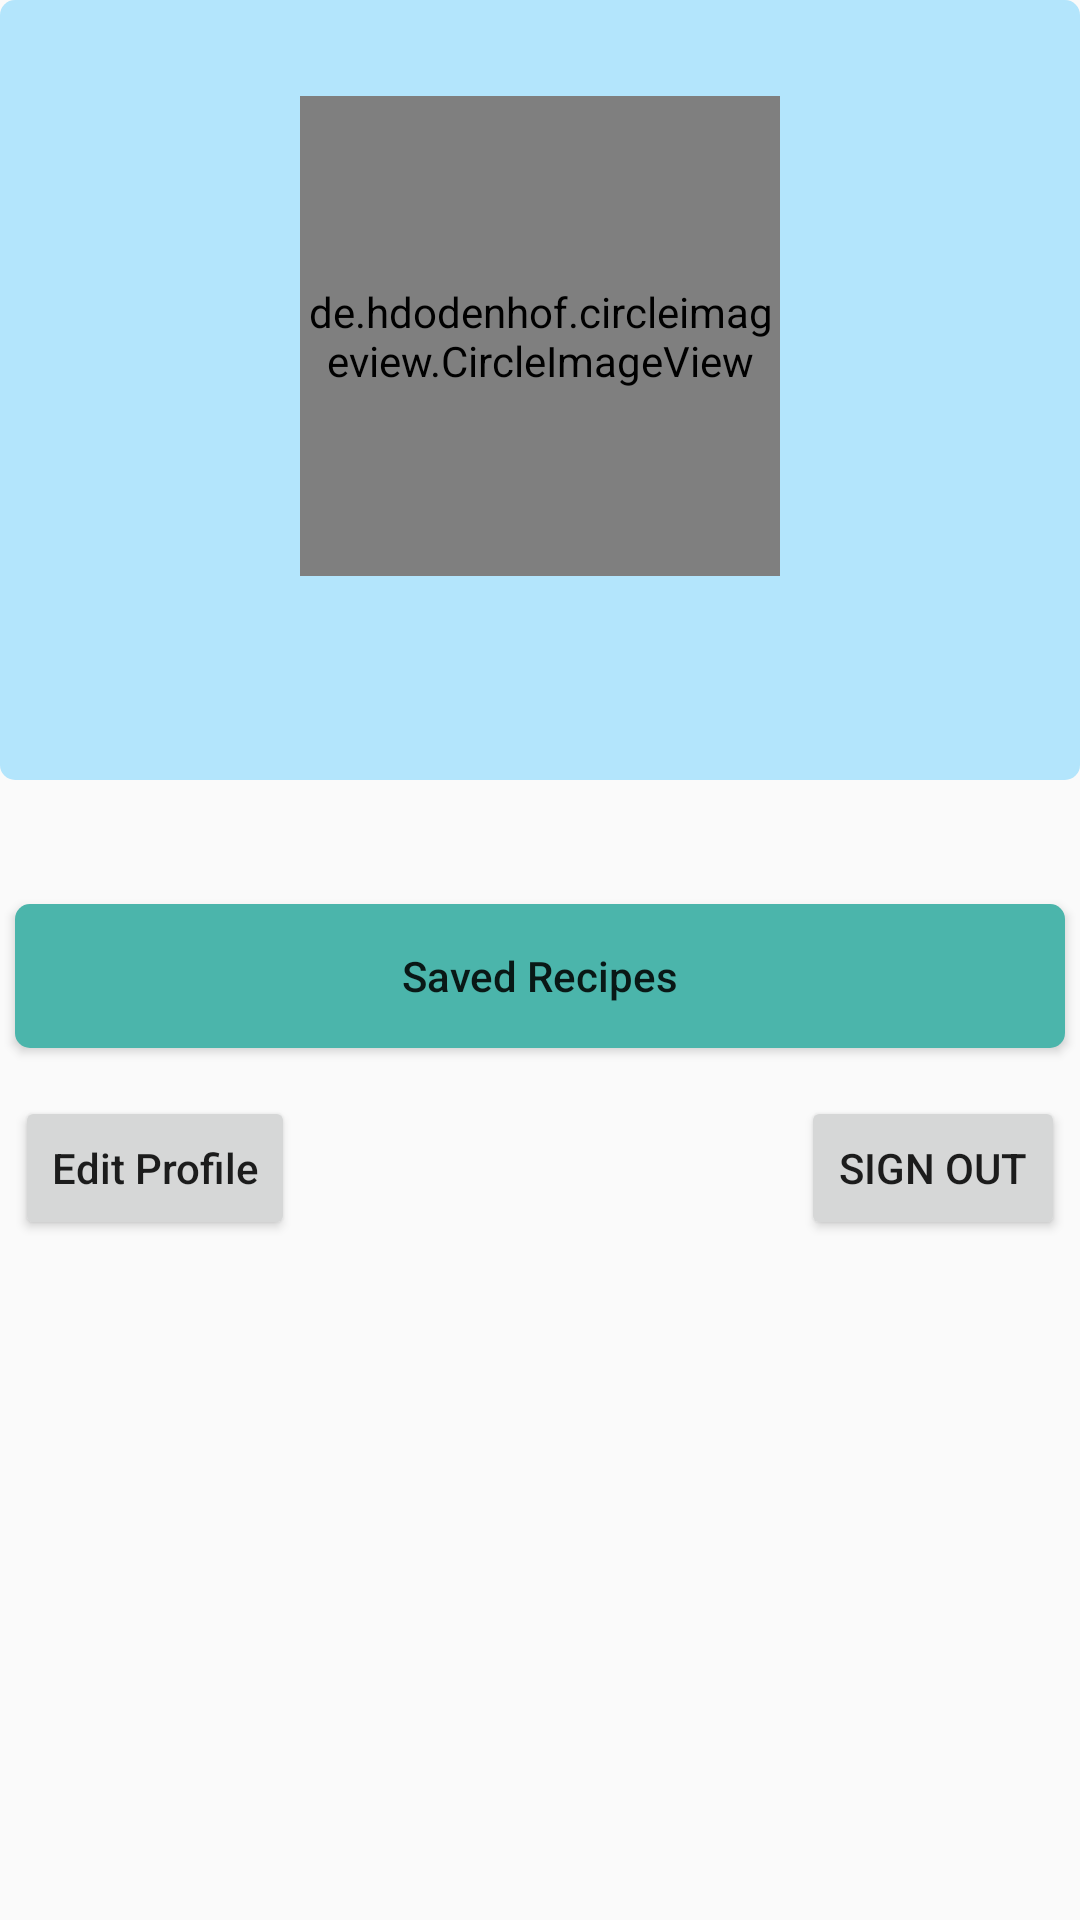

Layout XML and referenced resources for this Android screen:
<!-- AndroidManifest.xml: application theme AppTheme -->
<!-- res/layout/fragment_user_profile.xml -->
<?xml version="1.0" encoding="utf-8"?>
<RelativeLayout xmlns:android="http://schemas.android.com/apk/res/android"
    xmlns:app="http://schemas.android.com/apk/res-auto"
    xmlns:tools="http://schemas.android.com/tools"
    android:layout_width="match_parent"
    android:layout_height="match_parent"
    tools:context="recurrent.recipe.UserProfile">

    <View
        android:layout_width="match_parent"
        android:layout_height="260dp"
        android:layout_alignParentTop="true"
        android:background="@drawable/rectangle_primary" />

    <de.hdodenhof.circleimageview.CircleImageView
        android:id="@+id/ivProfilePic"
        android:layout_width="160dp"
        android:layout_height="160dp"
        android:src="@mipmap/ic_launcher"
        android:layout_centerHorizontal="true"
        android:layout_marginTop="32dp"
        app:civ_border_width="2dp"
        app:civ_border_color="@color/colorPrimary"/>

    <TextView
        android:id="@+id/tvUsername"
        android:layout_width="wrap_content"
        android:layout_height="wrap_content"
        android:layout_below="@+id/ivProfilePic"
        android:layout_centerHorizontal="true"
        android:layout_marginTop="16dp"
        android:textAllCaps="false"
        android:textColor="@color/colorTextPrimary"
        android:textSize="22sp"
        android:textStyle="bold"
        tools:text="Username" />

    <Button
        android:id="@+id/btnSavedRecipes"
        android:layout_width="350dp"
        android:layout_height="wrap_content"
        android:layout_below="@+id/tvUsername"
        android:layout_centerHorizontal="true"
        android:layout_marginTop="64dp"
        android:text="@string/fragment_user_profile_saved_recipes"
        android:textAllCaps="false"
        android:background="@drawable/button_secondary" />

    <Button
        android:id="@+id/btnSignOut"
        android:layout_width="wrap_content"
        android:layout_height="wrap_content"
        android:layout_alignRight="@id/btnSavedRecipes"
        android:layout_below="@id/btnSavedRecipes"
        android:layout_marginTop="16dp"
        android:padding="8dp"
        android:text="@string/fragment_user_profile_btnSignOut" />

    <Button
        android:id="@+id/btnEditProfile"
        android:layout_width="wrap_content"
        android:layout_height="wrap_content"
        android:layout_alignLeft="@id/btnSavedRecipes"
        android:layout_below="@+id/btnSavedRecipes"
        android:layout_marginTop="16dp"
        android:text="@string/fragment_user_profile_btnEditDetails"
        android:textAllCaps="false" />

</RelativeLayout>
<!-- resources referenced by this layout -->
<resources>
  <color name="colorPrimary">#b3e5fc</color>
  <color name="colorTextPrimary">#000000</color>
  <!-- drawable button_secondary (drawable) -->
  <?xml version="1.0" encoding="utf-8"?>
  <shape xmlns:android="http://schemas.android.com/apk/res/android"
      android:shape="rectangle">
      <corners android:radius="5dp" />
      <solid android:color="#4bb5ab" />
      <padding
          android:bottom="0dp"
          android:left="0dp"
          android:right="0dp"
          android:top="0dp" />
  </shape>
  <!-- drawable rectangle_primary (drawable) -->
  <?xml version="1.0" encoding="UTF-8"?>
  <shape xmlns:android="http://schemas.android.com/apk/res/android"
      android:id="@+id/listview_background_shape">
      <padding
          android:left="2dp"
          android:top="2dp"
          android:right="2dp"
          android:bottom="2dp" />
      <corners android:radius="5dp" />
      <solid android:color="#b3e5fc" />
  </shape>
  <!-- mipmap ic_launcher: png bitmap (mipmap-hdpi, 5230 bytes) -->
  <string name="fragment_user_profile_btnEditDetails">Edit Profile</string>
  <string name="fragment_user_profile_btnSignOut">Sign out</string>
  <string name="fragment_user_profile_saved_recipes">Saved Recipes</string>
  <style name="AppTheme" parent="Theme.AppCompat.Light.NoActionBar">
          <item name="colorPrimary">@color/colorPrimary</item>
          <item name="colorPrimaryDark">@color/colorPrimaryDark</item>
          <item name="colorAccent">@color/colorAccent</item>
  
          <item name="android:windowTranslucentStatus">true</item>
      </style>
  <color name="colorPrimaryDark">#82b3c9</color>
  <color name="colorAccent">#FF4081</color>
</resources>
